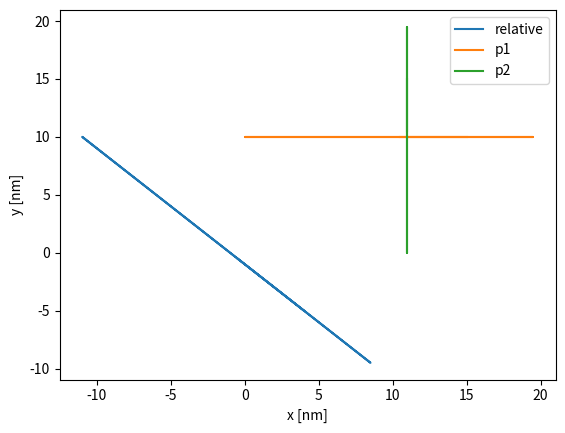

Recreate this plot in Python.
import numpy as np
import matplotlib.pyplot as plt

class Particle:
    def __init__(self, r, x, y, vx, vy):
        self.r=r
        self.x=x
        self.y=y
        self.vx=vx
        self.vy=vy
        
    def __repr__(self):
         return(str("This is a particle at %0.2f, %0.2f with v=%0.2f,%0.2f" % (self.x,self.y,self.vx,self.vy)) )

# p2 -> p1
def distance(p1,p2):  
    return(p1.x-p2.x , p1.y-p2.y)

def collision(p1, p2):
    d21=distance(p1,p2)  # distance pointing to p1
    e21=d21/np.sqrt(d21[0]**2 + d21[1]**2)
    theta=np.arctan(d21[1]/d21[0])
    v_rel=(p2.vx-p1.vx, p2.vy-p1.vx)
    vx1=np.cos(theta)*p2.vx
    vy1=np.cos(theta)*p2.vy
    return(vx1, vy1)


def run():
    box=(20,20)
    n=2
    r=1.0
    v0=0.5
    # angles=np.random.rand(n)*2*np.pi
    angles=np.array([0, np.pi/2])
    par=[Particle(
            r,
            10.0+i,
            10.0,
            # np.random.randint(1,box[0]-1,1)[0],
            # np.random.randint(1,box[1]-1,1)[0],
            v0*np.cos(angles[i]),
            v0*np.sin(angles[i])
            )
        for i in range(n)]    

    T=50
    x_data=np.zeros((n,T))
    y_data=np.zeros((n,T))
    vx_data=np.zeros((n,T))
    vy_data=np.zeros((n,T))
    print(type(x_data))
    print(type(x_data[0]))
    x_data[0][0]=1.0
    print(x_data[0][0])
    dt=1.0

    for t in range(T):
        for i in range(n):  # iteration
            for j in range(i,n):
                dvx_ij = par[j].vx - par[i].vx
                dvy_ij = par[j].vy - par[i].vy
                par[i].vx=par[i].vx
                par[i].vy=par[i].vy

            par[i].x = (par[i].x+par[i].vx*dt) % box[0] 
            par[i].y = (par[i].y+par[i].vy*dt) % box[1]
            x_data[i][t]=par[i].x
            y_data[i][t]=par[i].y 
            vx_data[i][t]=par[i].vx
            vy_data[i][t]=par[i].vy

    plt.plot(x_data[0]-x_data[1],y_data[0]-y_data[1],label="relative")
    plt.plot(x_data[0],y_data[0],label="p1")
    plt.plot(x_data[1],y_data[1],label="p2")
    plt.xlabel("x [nm]")
    plt.ylabel("y [nm]")
    plt.legend()
    plt.savefig("relative-position-2p-system_5.png")
    

if __name__ == "__main__":
    run()